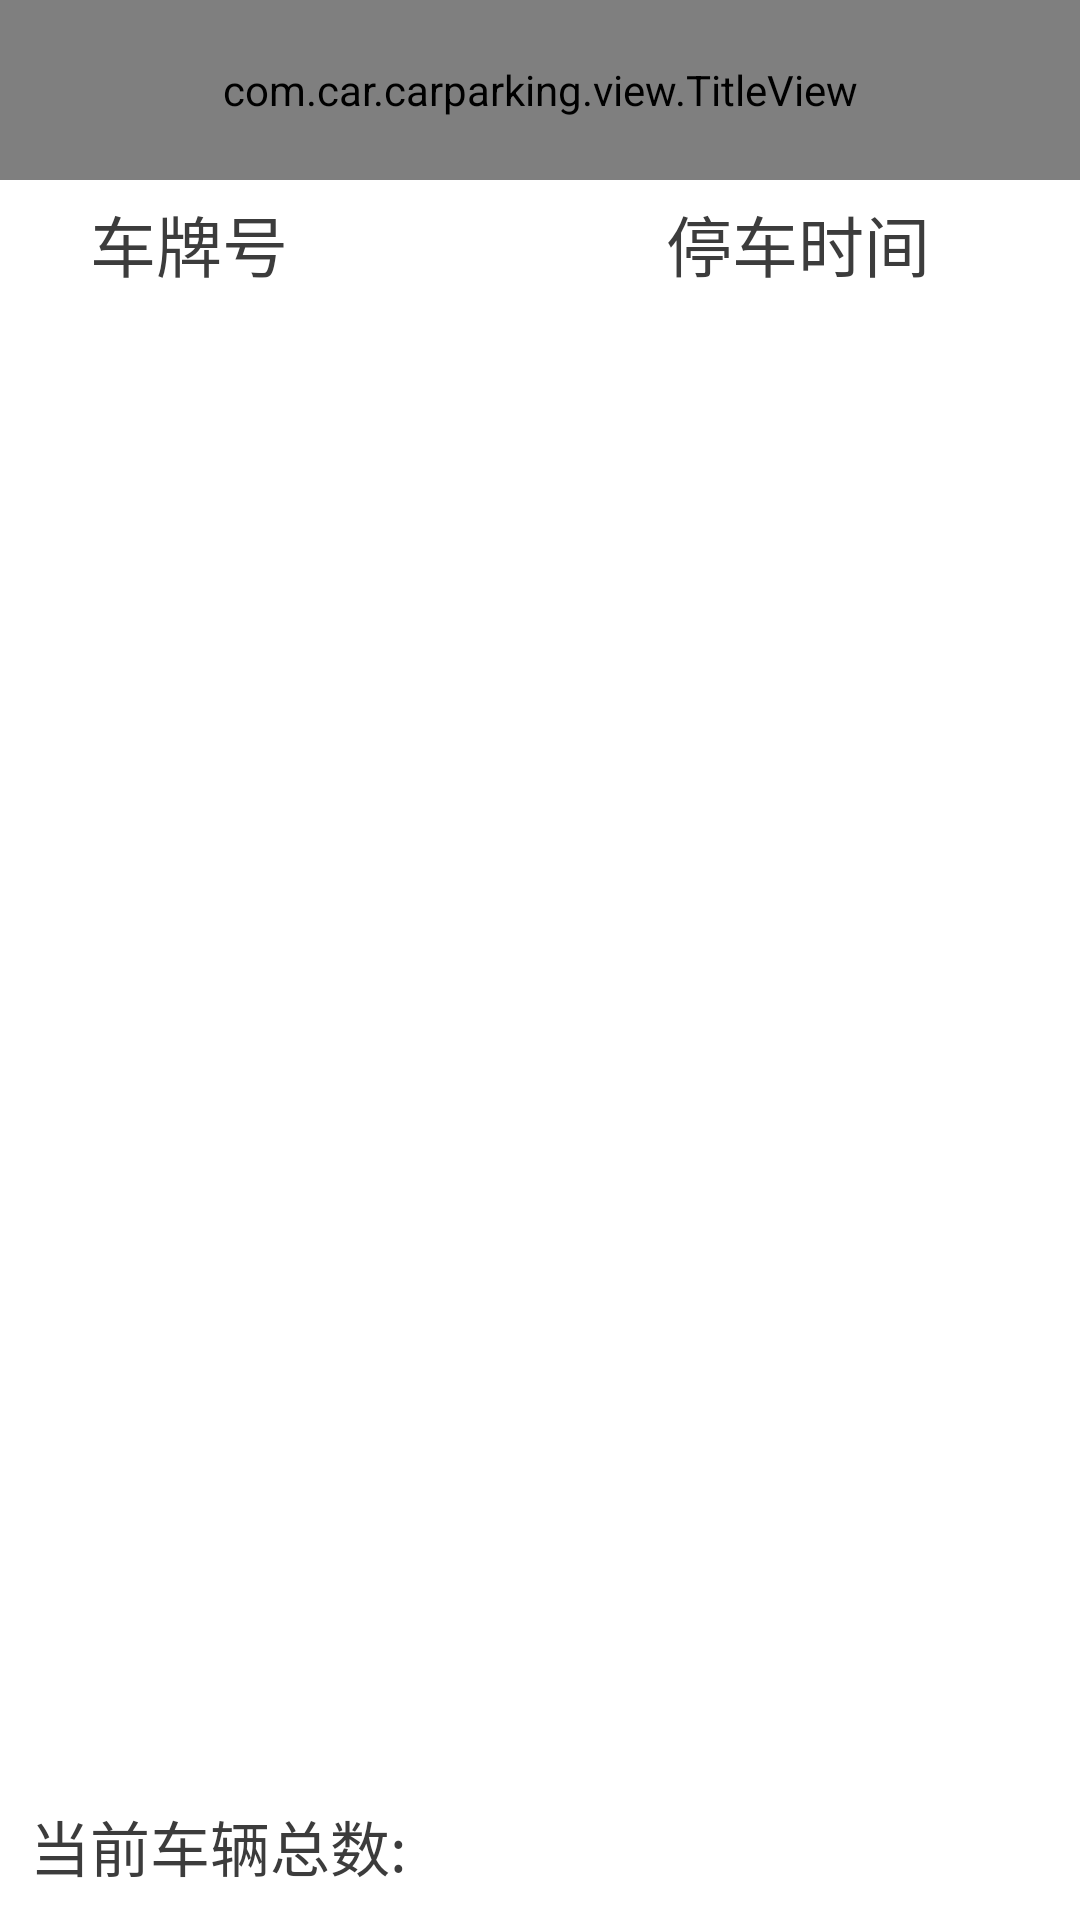

Layout XML and referenced resources for this Android screen:
<!-- AndroidManifest.xml: application theme android:Theme.NoTitleBar -->
<!-- res/layout/itemview.xml -->
<LinearLayout xmlns:android="http://schemas.android.com/apk/res/android"
    xmlns:tools="http://schemas.android.com/tools"
    android:layout_width="match_parent"
    android:layout_height="match_parent"
    android:background="#ffffffff"
    android:orientation="vertical">
    <com.car.carparking.view.TitleView
              android:layout_width="fill_parent"
              android:layout_height="60dp"
             android:id="@+id/title_view"/>  
    <LinearLayout
    	android:layout_width="match_parent"
    	android:layout_height="wrap_content"
    	android:orientation="horizontal"
    	android:background="#ffffffff"
        android:layout_marginTop="5dp"
        android:layout_marginBottom="5dp">
	<TextView
	    android:layout_width="wrap_content"
	    android:layout_height="wrap_content"
	    android:layout_gravity="center_horizontal"
	    android:paddingLeft="30dip"
	    android:paddingRight="10dip"
	    android:gravity="center_vertical|center_horizontal"
        android:textColor="@color/text"
	    android:text="@string/list_name"
	    android:textSize="22sp" />
    <LinearLayout
        android:layout_width="0dp"
        android:layout_height="fill_parent" 
        android:layout_weight="1" 
        android:orientation="horizontal">
    </LinearLayout>
	<TextView
	    android:layout_width="wrap_content"
	    android:layout_height="wrap_content"
	    android:paddingLeft="10dip"
	    android:paddingRight="50dip"
	    android:gravity="center_vertical|center_horizontal"
	    android:textColor="@color/text"
        android:text="@string/list_datetime"
	    android:textSize="22sp" />
 
    </LinearLayout>
    <ListView
        android:id="@+id/listview"
        android:layout_width="match_parent"
        android:layout_height="0dp"
       	android:layout_weight="1"
       	android:divider="@color/divider"
        android:dividerHeight="1dip"
        >
    </ListView>
    <LinearLayout 
        android:id="@+id/bottombox"
        android:layout_width="match_parent"
        android:layout_height="wrap_content"
        android:orientation="vertical"
        android:background="#ffffffff"
        >
        <LinearLayout  
            android:layout_width="match_parent"  
            android:layout_height="wrap_content"  
            android:orientation="horizontal"  
            android:gravity="center_vertical"
            android:layout_marginBottom="10dp">
         	<TextView
	    		android:layout_width="wrap_content"
	    		android:layout_height="wrap_content"
	   			android:layout_gravity="center_vertical"
	    		android:paddingLeft="10dip"
	    		android:paddingRight="10dip"
	    		android:gravity="center_vertical|center_horizontal"
                android:textColor="@color/text"
	    		android:text="@string/list_count"
	    		android:textSize="20sp"/>
			<TextView
	    		android:id="@+id/listcount"
	    		android:layout_width="wrap_content"
	    		android:layout_height="wrap_content"
	    		android:paddingLeft="10dip"
	    		android:paddingRight="10dip"
	    		android:gravity="center_vertical|center_horizontal"
	    		android:textColor="@color/text"
	    		android:textSize="20sp"
                android:layout_gravity="center_vertical"/>
        </LinearLayout>  
    </LinearLayout>

</LinearLayout>
<!-- resources referenced by this layout -->
<resources>
  <color name="divider">#ff7b7b7b</color>
  <color name="text">#ff3c3c3c</color>
  <string name="list_count">当前车辆总数:</string>
  <string name="list_datetime">停车时间</string>
  <string name="list_name">车牌号</string>
</resources>
